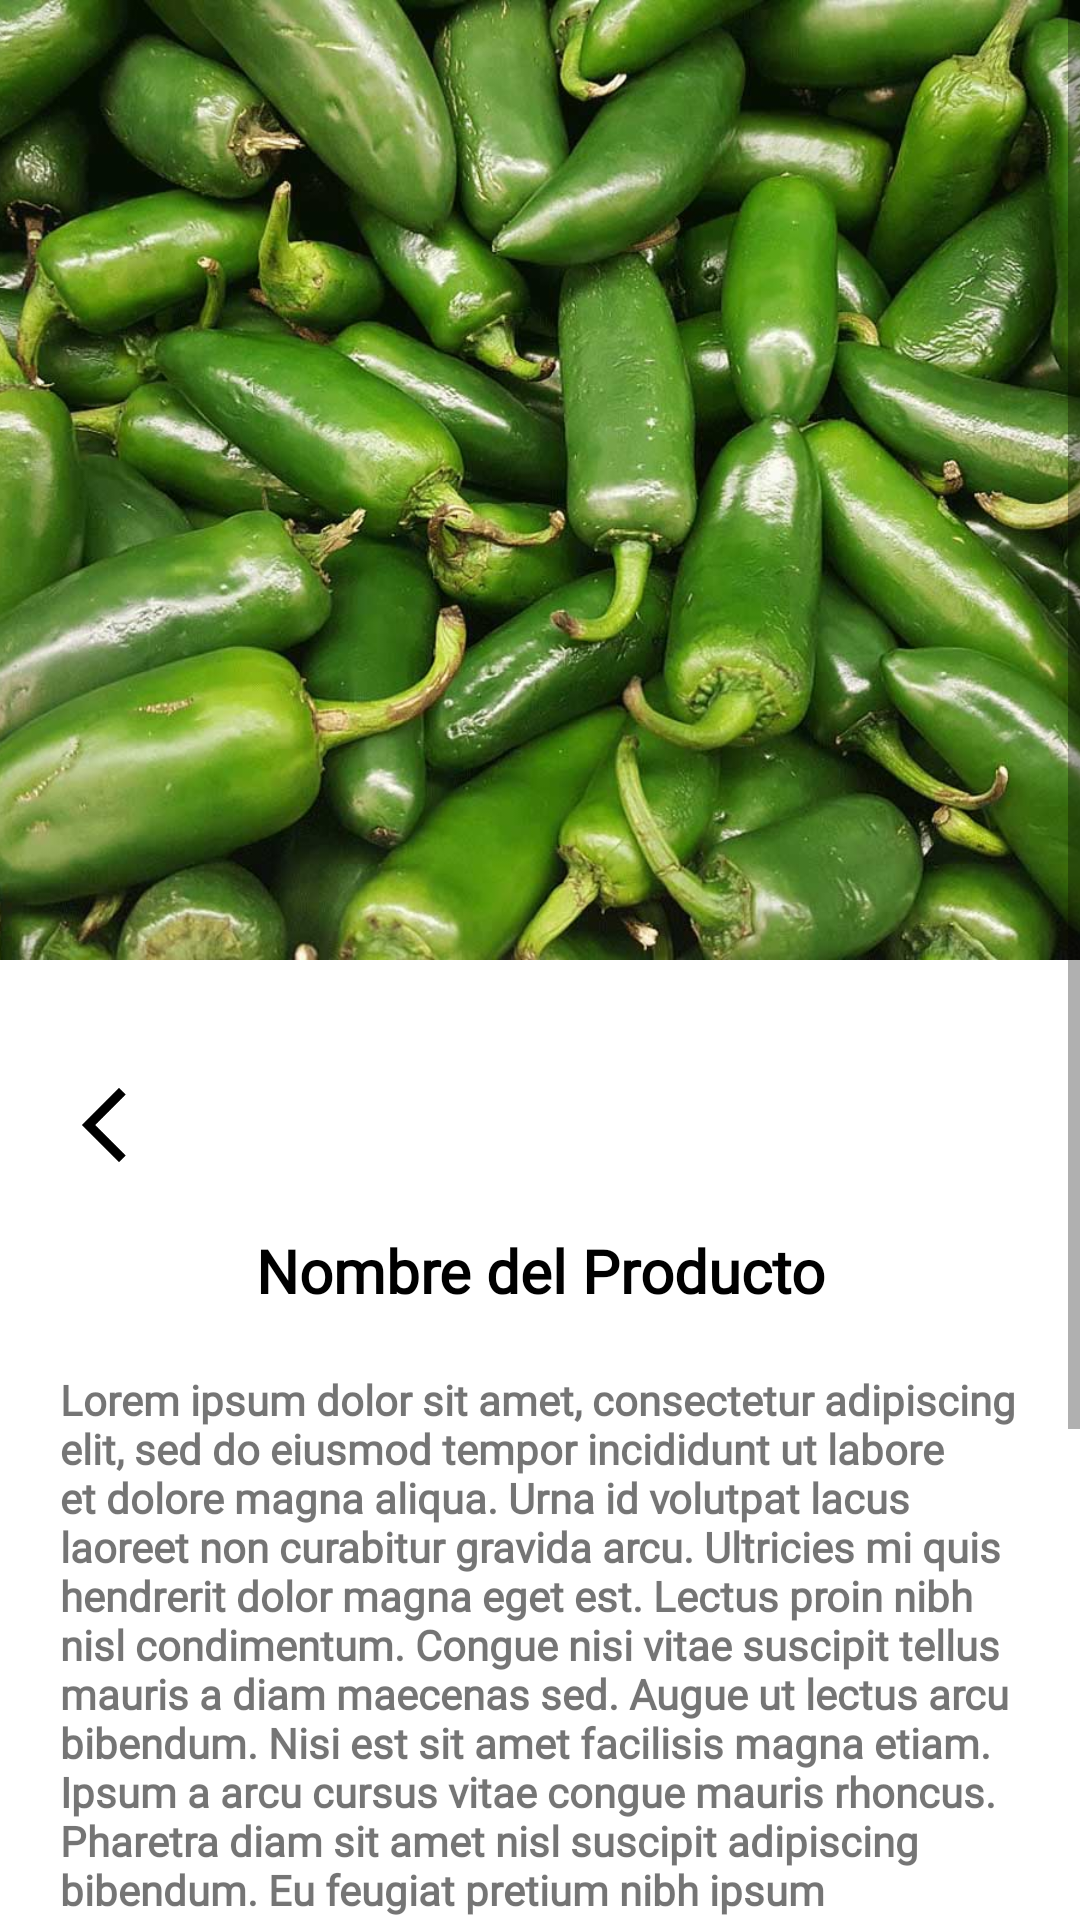

This screen was rendered from an Android layout file. Write that file and the resources it references.
<!-- AndroidManifest.xml: application theme Theme.KioJoochApp -->
<!-- res/layout/activity_product_details.xml -->
<?xml version="1.0" encoding="utf-8"?>
<ScrollView xmlns:android="http://schemas.android.com/apk/res/android"
    xmlns:app="http://schemas.android.com/apk/res-auto"
    xmlns:tools="http://schemas.android.com/tools"
    android:layout_width="match_parent"
    android:layout_height="match_parent"
    tools:context=".Activities.ProductDetailsActivity">

    <LinearLayout
        android:layout_width="match_parent"
        android:layout_height="match_parent" android:orientation="vertical">
        <ImageView
            android:id="@+id/imgProduct"
            android:layout_width="match_parent"
            android:layout_height="320dp"
            android:scaleType="centerCrop"
            android:src="@drawable/producto" />

        <LinearLayout
            android:layout_width="match_parent"
            android:layout_height="match_parent"
            android:layout_marginTop="20dp"
            android:orientation="vertical"
            android:padding="20dp">

            <ImageView
                android:id="@+id/btnBack"
                android:layout_width="30dp"
                android:layout_height="30dp"
                android:layout_marginBottom="20dp"
                android:contentDescription="back button"
                android:src="@drawable/back_button_icon" />

            <TextView
                android:layout_width="wrap_content"
                android:layout_height="wrap_content"
                android:layout_gravity="center"
                android:layout_marginBottom="20dp"
                android:fontFamily="@font/arial_rounded_mt_bold"
                android:text="Nombre del Producto"
                android:textAlignment="center"
                android:textColor="@color/black"
                android:textSize="20sp"
                android:textStyle="bold" />

            <TextView
                android:layout_width="wrap_content"
                android:layout_height="wrap_content"
                android:layout_gravity="start"
                android:layout_marginBottom="20dp"
                android:fontFamily="@font/arial_rounded_mt_bold"
                android:text="Lorem ipsum dolor sit amet, consectetur adipiscing elit, sed do eiusmod tempor incididunt ut labore et dolore magna aliqua. Urna id volutpat lacus laoreet non curabitur gravida arcu. Ultricies mi quis hendrerit dolor magna eget est. Lectus proin nibh nisl condimentum. Congue nisi vitae suscipit tellus mauris a diam maecenas sed. Augue ut lectus arcu bibendum. Nisi est sit amet facilisis magna etiam. Ipsum a arcu cursus vitae congue mauris rhoncus. Pharetra diam sit amet nisl suscipit adipiscing bibendum. Eu feugiat pretium nibh ipsum consequat nisl vel pretium. Mattis ullamcorper velit sed ullamcorper morbi. Nunc congue nisi vitae suscipit tellus. Sit amet tellus cras adipiscing enim eu turpis egestas."
                android:textAlignment="textStart"
                android:textColor="@color/gray_desc"
                android:textSize="14sp"
                android:textStyle="bold" />

            <TextView
                android:layout_width="wrap_content"
                android:layout_height="wrap_content"
                android:layout_gravity="center"
                android:layout_marginBottom="20dp"
                android:fontFamily="@font/arial_rounded_mt_bold"
                android:text="35.00 MXN"
                android:textAlignment="center"
                android:textColor="@color/primary_red"
                android:textSize="26sp"
                android:textStyle="bold" />

            <com.google.android.material.button.MaterialButton
                android:id="@+id/btnProceedPayment"
                android:layout_width="match_parent"
                android:layout_height="60dp"
                android:backgroundTint="@color/secondary_red"
                android:fontFamily="@font/arial_rounded_mt_bold"
                android:text="Agregar al Carrito"
                android:textStyle="bold"
                app:layout_constraintBottom_toBottomOf="parent" />
        </LinearLayout>
    </LinearLayout>
</ScrollView>
<!-- resources referenced by this layout -->
<resources>
  <color name="black">#FF000000</color>
  <color name="primary_red">#B12441</color>
  <color name="secondary_red">#FF5454</color>
  <!-- drawable back_button_icon: png bitmap (drawable, 7824 bytes) -->
  <!-- drawable producto: jpg bitmap (drawable-v24, 117190 bytes) -->
  <style name="Theme.KioJoochApp" parent="Theme.MaterialComponents.DayNight.DarkActionBar">
          
          <item name="colorPrimary">@color/purple_500</item>
          <item name="colorPrimaryVariant">@color/purple_700</item>
          <item name="colorOnPrimary">@color/white</item>
          
          <item name="colorSecondary">@color/teal_200</item>
          <item name="colorSecondaryVariant">@color/teal_700</item>
          <item name="colorOnSecondary">@color/black</item>
          
          <item name="android:statusBarColor" tools:targetApi="l">?attr/colorPrimaryVariant</item>
          
      </style>
  <color name="purple_500">#FF6200EE</color>
  <color name="purple_700">#FF3700B3</color>
  <color name="white">#FFFFFFFF</color>
  <color name="teal_200">#FF03DAC5</color>
  <color name="teal_700">#FF018786</color>
</resources>
